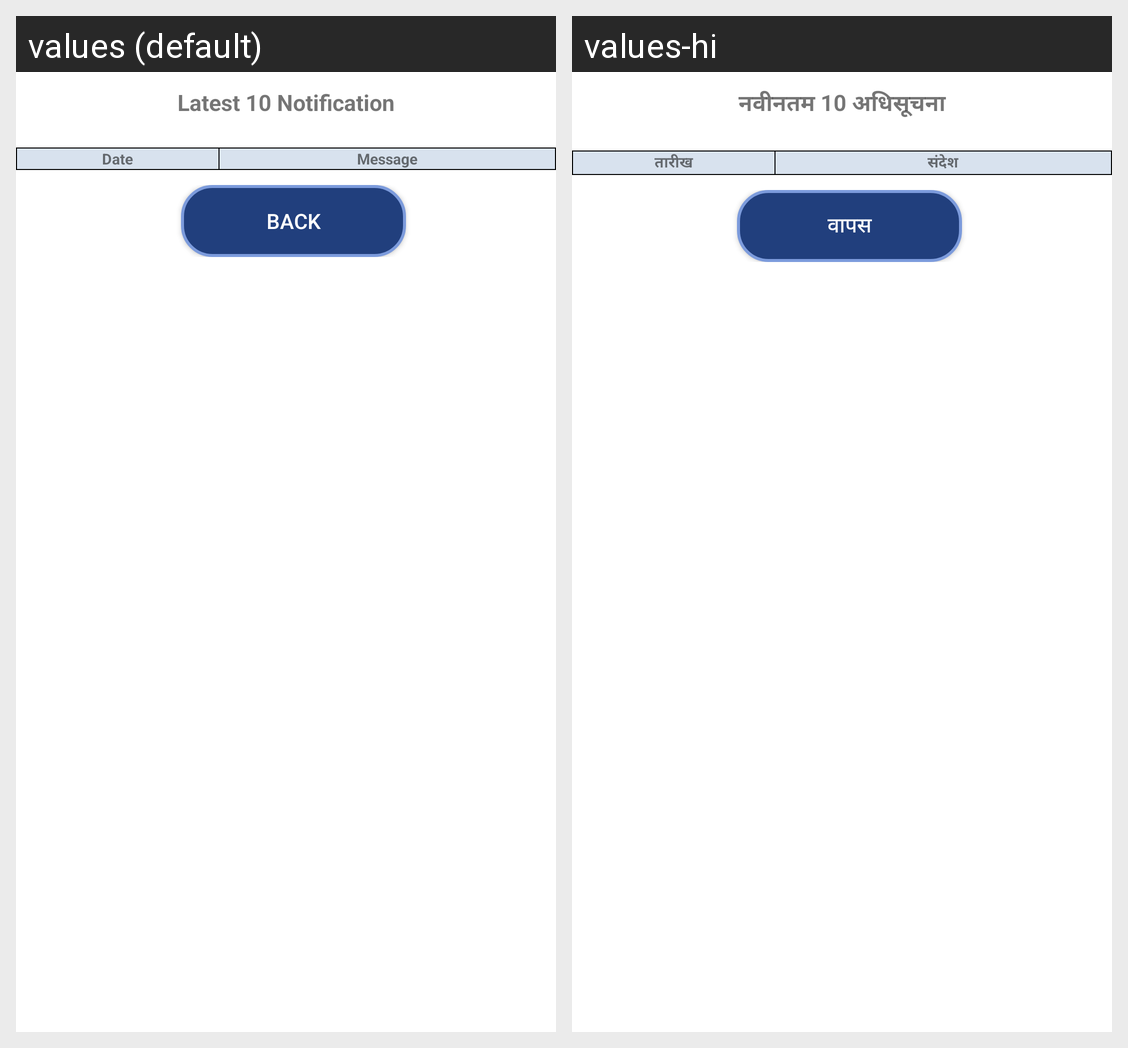

This grid shows one Android layout under two languages. Give, for every string resource on the screen, its name, the default text and each shown locale's text.
Android screen res/layout/activity_notification.xml rendered under 2 locales, left to right: values (default), values-hi. Device: Nexus 5 (rendered at 1080×1920; each locale shown at half size, 540×960, under a caption strip naming it); theme StorelistTheme.
Strings drawn on this screen, with the default value and each locale's value (text and hints the layout hard-codes, and strings that could not be matched under every locale, appear in the picture but are not listed):

txtLatestNotification
  values: Latest 10 Notification
  values-hi: नवीनतम 10 अधिसूचना

txtDate
  values: Date
  values-hi: तारीख

txtMessage
  values: Message
  values-hi: संदेश

txtBack
  values: Back
  values-hi: वापस
